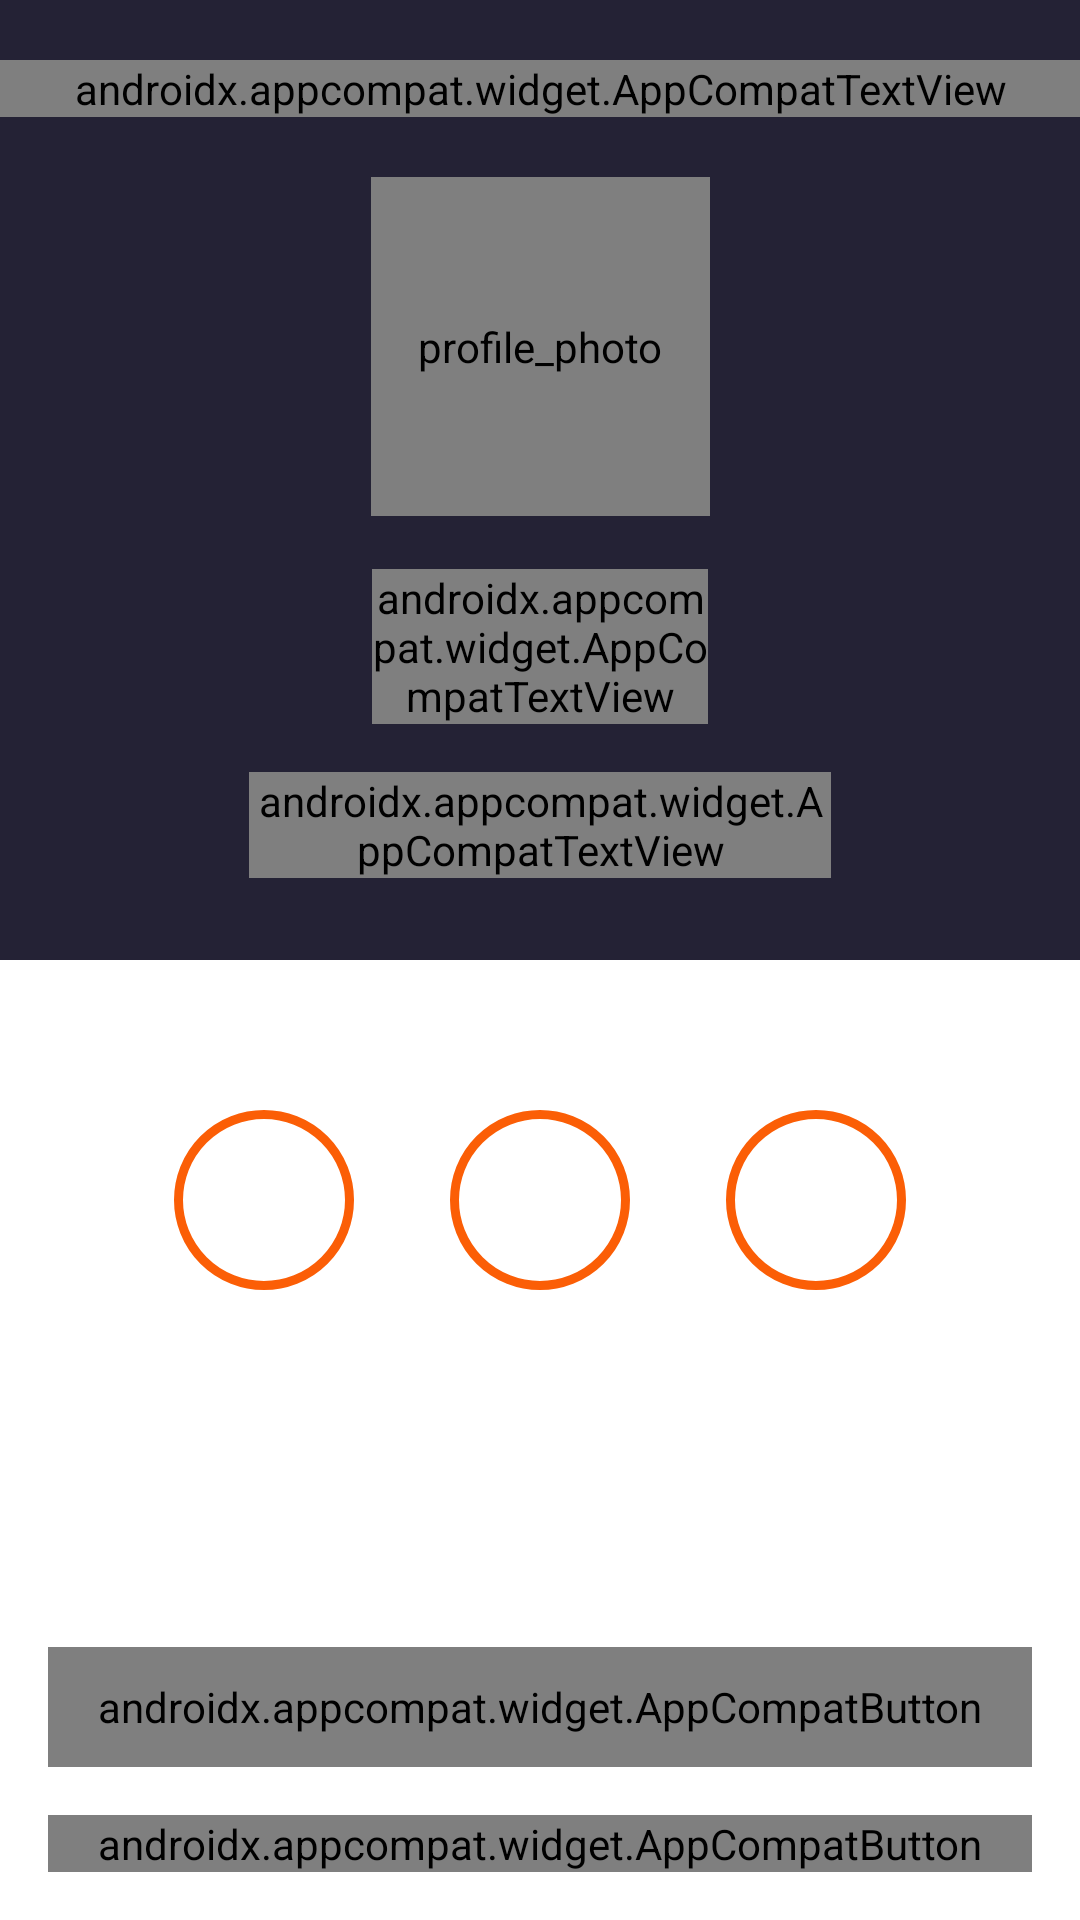

This screen was rendered from an Android layout file. Write that file and the resources it references.
<!-- AndroidManifest.xml: application theme Theme.AndroidCourseShpp -->
<!-- res/layout/fragment_detailview_notification.xml -->
<androidx.constraintlayout.widget.ConstraintLayout xmlns:android="http://schemas.android.com/apk/res/android"
    xmlns:app="http://schemas.android.com/apk/res-auto"
    xmlns:tools="http://schemas.android.com/tools"
    android:id="@+id/detailViewNotification"
    android:layout_width="match_parent"
    android:layout_height="match_parent"
    tools:context="com.example.androidcourseshpp.ui.screens.main.contactdetailsnotif.ContactDetailsNotificationFragment">

    <androidx.appcompat.widget.AppCompatTextView
        android:id="@+id/textViewTopPartOfScreen"
        android:layout_width="match_parent"
        android:layout_height="0dp"
        android:background="@color/detail_view_top_view_color"
        app:layout_constraintBottom_toBottomOf="@id/GuideLineMiddleHor"
        app:layout_constraintTop_toTopOf="parent">

    </androidx.appcompat.widget.AppCompatTextView>

    <androidx.appcompat.widget.AppCompatTextView
        android:id="@+id/textViewWhitePartOfScreen"
        android:layout_width="match_parent"
        android:layout_height="0dp"
        android:background="@color/detail_view_bottom_view_color"
        app:layout_constraintBottom_toBottomOf="parent"
        app:layout_constraintTop_toBottomOf="@id/GuideLineMiddleHor" />

    <androidx.constraintlayout.widget.Guideline
        android:id="@+id/GuideLineMiddleHor"
        android:layout_width="wrap_content"
        android:layout_height="wrap_content"
        android:orientation="horizontal"
        app:layout_constraintGuide_percent="0.5" />

    <androidx.appcompat.widget.AppCompatTextView
        android:layout_width="match_parent"
        android:layout_height="wrap_content"
        android:layout_marginTop="@dimen/profile_label_margin_top"
        android:fontFamily="@font/open_sans"
        android:gravity="center_horizontal"
        android:text="@string/profile_label"
        android:textColor="@color/profile_label_text_color"
        android:textSize="@dimen/big_text_size"
        android:textStyle="bold"
        app:layout_constraintTop_toTopOf="parent" />

    <de.hdodenhof.circleimageview.CircleImageView
        android:id="@+id/circleImageViewProfilePhoto"
        android:layout_width="@dimen/profile_photo_size"
        android:layout_height="@dimen/profile_photo_size"
        android:layout_marginTop="@dimen/profile_photo_margin_top"
        android:layout_marginBottom="@dimen/profile_photo_margin_bottom"
        android:contentDescription="@string/profile_photo"
        android:src="@drawable/profile_mockup"
        app:layout_constraintBottom_toBottomOf="@id/GuideLineMiddleHor"
        app:layout_constraintEnd_toEndOf="parent"
        app:layout_constraintStart_toStartOf="@id/textViewWhitePartOfScreen"
        app:layout_constraintTop_toTopOf="@id/textViewTopPartOfScreen" />

    <androidx.appcompat.widget.AppCompatTextView
        android:id="@+id/textViewName"
        android:layout_width="match_parent"
        android:layout_height="wrap_content"
        android:layout_marginHorizontal="@dimen/name_margin_horizontal"
        android:layout_marginTop="@dimen/name_margin_top"
        android:layout_marginBottom="@dimen/name_margin_bottom"
        android:fontFamily="@font/open_sans"
        android:gravity="center"
        android:text="@string/name"
        android:textColor="@color/name_text_color"
        android:textSize="@dimen/big_text_size"
        android:textStyle="bold"
        app:layout_constraintBottom_toBottomOf="@id/textViewTopPartOfScreen"
        app:layout_constraintTop_toTopOf="parent" />

    <androidx.appcompat.widget.AppCompatTextView
        android:id="@+id/textViewCareer"
        android:layout_width="match_parent"
        android:layout_height="wrap_content"
        android:layout_marginHorizontal="@dimen/career_margin_horizontal"
        android:layout_marginTop="@dimen/career_margin_top"
        android:fontFamily="@font/open_sans"
        android:gravity="center"
        android:text="@string/career"
        android:textColor="@color/career_text_color"
        android:textSize="@dimen/small_text_size"
        android:textStyle="bold"
        app:layout_constraintTop_toBottomOf="@id/textViewName" />


    <androidx.appcompat.widget.AppCompatTextView
        android:id="@+id/textViewHomeAddress"
        android:layout_width="match_parent"
        android:layout_height="wrap_content"
        android:layout_marginHorizontal="@dimen/home_address_margin_horizontal"
        android:layout_marginTop="@dimen/home_address_margin_top"
        android:fontFamily="@font/open_sans"
        android:gravity="center_horizontal"
        android:text="@string/home_address"
        android:textColor="@color/home_address_text_color"
        android:textSize="@dimen/small_text_size"
        android:textStyle="bold"
        app:layout_constraintTop_toBottomOf="@id/textViewCareer" />

    <androidx.appcompat.widget.AppCompatImageButton
        android:id="@+id/imageButtonFacebook"
        style="@style/social_network_style"
        android:layout_marginStart="@dimen/social_network_side_margin"
        android:contentDescription="@string/facebook_button"
        android:src="@drawable/ic_facebook"
        app:layout_constraintBottom_toBottomOf="@id/textViewWhitePartOfScreen"
        app:layout_constraintStart_toStartOf="@id/textViewWhitePartOfScreen"
        app:layout_constraintTop_toTopOf="@id/textViewWhitePartOfScreen" />

    <androidx.appcompat.widget.AppCompatImageButton
        android:id="@+id/imageButtonLinkedIn"
        style="@style/social_network_style"
        android:contentDescription="@string/linkedin_button"
        android:src="@drawable/ic_linkedin"
        app:layout_constraintBottom_toBottomOf="@id/textViewWhitePartOfScreen"
        app:layout_constraintEnd_toEndOf="parent"
        app:layout_constraintStart_toStartOf="parent"
        app:layout_constraintTop_toTopOf="@id/textViewWhitePartOfScreen" />

    <androidx.appcompat.widget.AppCompatImageButton
        android:id="@+id/imageButtonInstagram"
        style="@style/social_network_style"
        android:layout_marginEnd="@dimen/social_network_side_margin"
        android:contentDescription="@string/instagram_button"
        android:src="@drawable/ic_inst"
        app:layout_constraintBottom_toBottomOf="@id/textViewWhitePartOfScreen"
        app:layout_constraintEnd_toEndOf="@id/textViewWhitePartOfScreen"
        app:layout_constraintTop_toTopOf="@id/textViewWhitePartOfScreen" />

    <androidx.appcompat.widget.AppCompatImageButton
        android:id="@+id/imageButtonArrowBack"
        android:layout_width="wrap_content"
        android:layout_height="wrap_content"
        android:layout_marginStart="@dimen/detail_view_arrow_back_margin_start"
        android:layout_marginTop="@dimen/detail_view_arrow_back_margin_top"
        android:background="@color/contacts_bar_color"
        android:contentDescription="@string/arrow_back_imagebutton"
        android:src="@drawable/ic_arrow_back"
        app:layout_constraintStart_toStartOf="parent"
        app:layout_constraintTop_toTopOf="parent" />

    <androidx.appcompat.widget.AppCompatButton
        android:id="@+id/buttonMessage"
        android:layout_width="match_parent"
        android:layout_height="@dimen/edit_profile_bt_h"
        android:layout_marginHorizontal="@dimen/main_margin_side"
        android:layout_marginBottom="@dimen/bt_margin_bottom"
        android:background="@drawable/message_outline_background"
        android:fontFamily="@font/open_sans"
        android:text="@string/message_bt_text"
        android:textAllCaps="false"
        android:textColor="@color/outlined_message_button_text_color"
        android:textSize="@dimen/small_text_size"
        android:textStyle="bold"
        app:backgroundTint="@null"
        app:layout_constraintBottom_toTopOf="@id/buttonMainAction" />

    <androidx.appcompat.widget.AppCompatButton
        android:id="@+id/buttonMainAction"
        android:layout_width="match_parent"
        android:layout_height="@dimen/view_my_contacts_bt_h"
        android:layout_marginHorizontal="@dimen/main_margin_side"
        android:layout_marginBottom="@dimen/bt_margin_bottom"
        android:background="@drawable/main_action_background"
        android:fontFamily="@font/open_sans"
        android:letterSpacing="0.15"
        android:text="@string/add_to_my_contacts"
        android:textColor="@color/main_action_button_text_color"
        android:textSize="@dimen/middle_text_size"
        android:textStyle="bold"
        app:backgroundTint="@null"
        app:layout_constraintBottom_toBottomOf="parent" />

</androidx.constraintlayout.widget.ConstraintLayout>
<!-- resources referenced by this layout -->
<resources>
  <color name="career_text_color">@color/log_out_border_and_text_color</color>
  <color name="contacts_bar_color">#242235</color>
  <color name="detail_view_bottom_view_color">@color/bottom_view_color</color>
  <color name="detail_view_top_view_color">@color/top_view_color</color>
  <color name="home_address_text_color">@color/log_out_border_and_text_color</color>
  <color name="main_action_button_text_color">#FFFFFFFF</color>
  <color name="name_text_color">@color/bottom_view_color</color>
  <color name="outlined_message_button_text_color">@color/edit_profile_text_color</color>
  <color name="profile_label_text_color">#FFFFFFFF</color>
  <dimen name="big_text_size">18sp</dimen>
  <dimen name="bt_margin_bottom">16dp</dimen>
  <dimen name="career_margin_horizontal">@dimen/name_margin_horizontal</dimen>
  <dimen name="career_margin_top">8dp</dimen>
  <dimen name="detail_view_arrow_back_margin_start">21dp</dimen>
  <dimen name="detail_view_arrow_back_margin_top">24dp</dimen>
  <dimen name="edit_profile_bt_h">40dp</dimen>
  <dimen name="home_address_margin_horizontal">83dp</dimen>
  <dimen name="home_address_margin_top">16dp</dimen>
  <dimen name="main_margin_side">16dp</dimen>
  <dimen name="middle_text_size">16sp</dimen>
  <dimen name="name_margin_bottom">113dp</dimen>
  <dimen name="name_margin_horizontal">124dp</dimen>
  <dimen name="name_margin_top">208dp</dimen>
  <dimen name="profile_label_margin_top">20dp</dimen>
  <dimen name="profile_photo_margin_bottom">160dp</dimen>
  <dimen name="profile_photo_margin_top">71dp</dimen>
  <dimen name="profile_photo_size">113dp</dimen>
  <dimen name="small_text_size">14sp</dimen>
  <dimen name="social_network_side_margin">58dp</dimen>
  <string name="add_to_my_contacts">ADD TO MY CONTACTS</string>
  <string name="arrow_back_imagebutton">arrow_back_ImageButton</string>
  <string name="career">Career</string>
  <string name="facebook_button">facebook_button</string>
  <string name="home_address">Home address</string>
  <string name="instagram_button">instagram_button</string>
  <string name="linkedin_button">linkedin_button</string>
  <string name="message_bt_text">Message</string>
  <string name="name">Name</string>
  <string name="profile_label">Profile</string>
  <string name="profile_photo">profile_photo</string>
  <style name="social_network_style">
          <item name="android:layout_width">@dimen/social_network_bt_wh</item>
          <item name="android:layout_height">@dimen/social_network_bt_wh</item>
          <item name="android:layout_marginTop">@dimen/social_network_margin_top</item>
          <item name="android:layout_marginBottom">@dimen/social_network_margin_bottom</item>
          <item name="android:background">@drawable/social_networks_background</item>
      </style>
  <style name="Theme.AndroidCourseShpp" parent="Base.Theme.AndroidCourseShpp" />
  <color name="log_out_border_and_text_color">#B2B2B3</color>
  <color name="bottom_view_color">#FFFFFFFF</color>
  <color name="top_view_color">#242235</color>
  <color name="edit_profile_text_color">#18181F</color>
  <dimen name="social_network_bt_wh">60dp</dimen>
  <dimen name="social_network_margin_top">62dp</dimen>
  <dimen name="social_network_margin_bottom">222dp</dimen>
  <!-- drawable social_networks_background (drawable) -->
  <?xml version="1.0" encoding="utf-8"?>
  <shape xmlns:android="http://schemas.android.com/apk/res/android"
      android:shape="oval">
      <solid android:color="@android:color/transparent"/>
      <stroke android:width="@dimen/stroke_3" android:color="@color/social_networks_border_color"/>
  
  </shape>
  <style name="Base.Theme.AndroidCourseShpp" parent="Theme.Material3.DayNight.NoActionBar">
          
           <item name="colorPrimary">@color/custom_primary_color</item>
      </style>
  <dimen name="stroke_3">3dp</dimen>
  <color name="social_networks_border_color">@color/view_my_contacts_color</color>
  <color name="custom_primary_color">#FB5E06</color>
  <color name="view_my_contacts_color">#FB5E06</color>
</resources>
